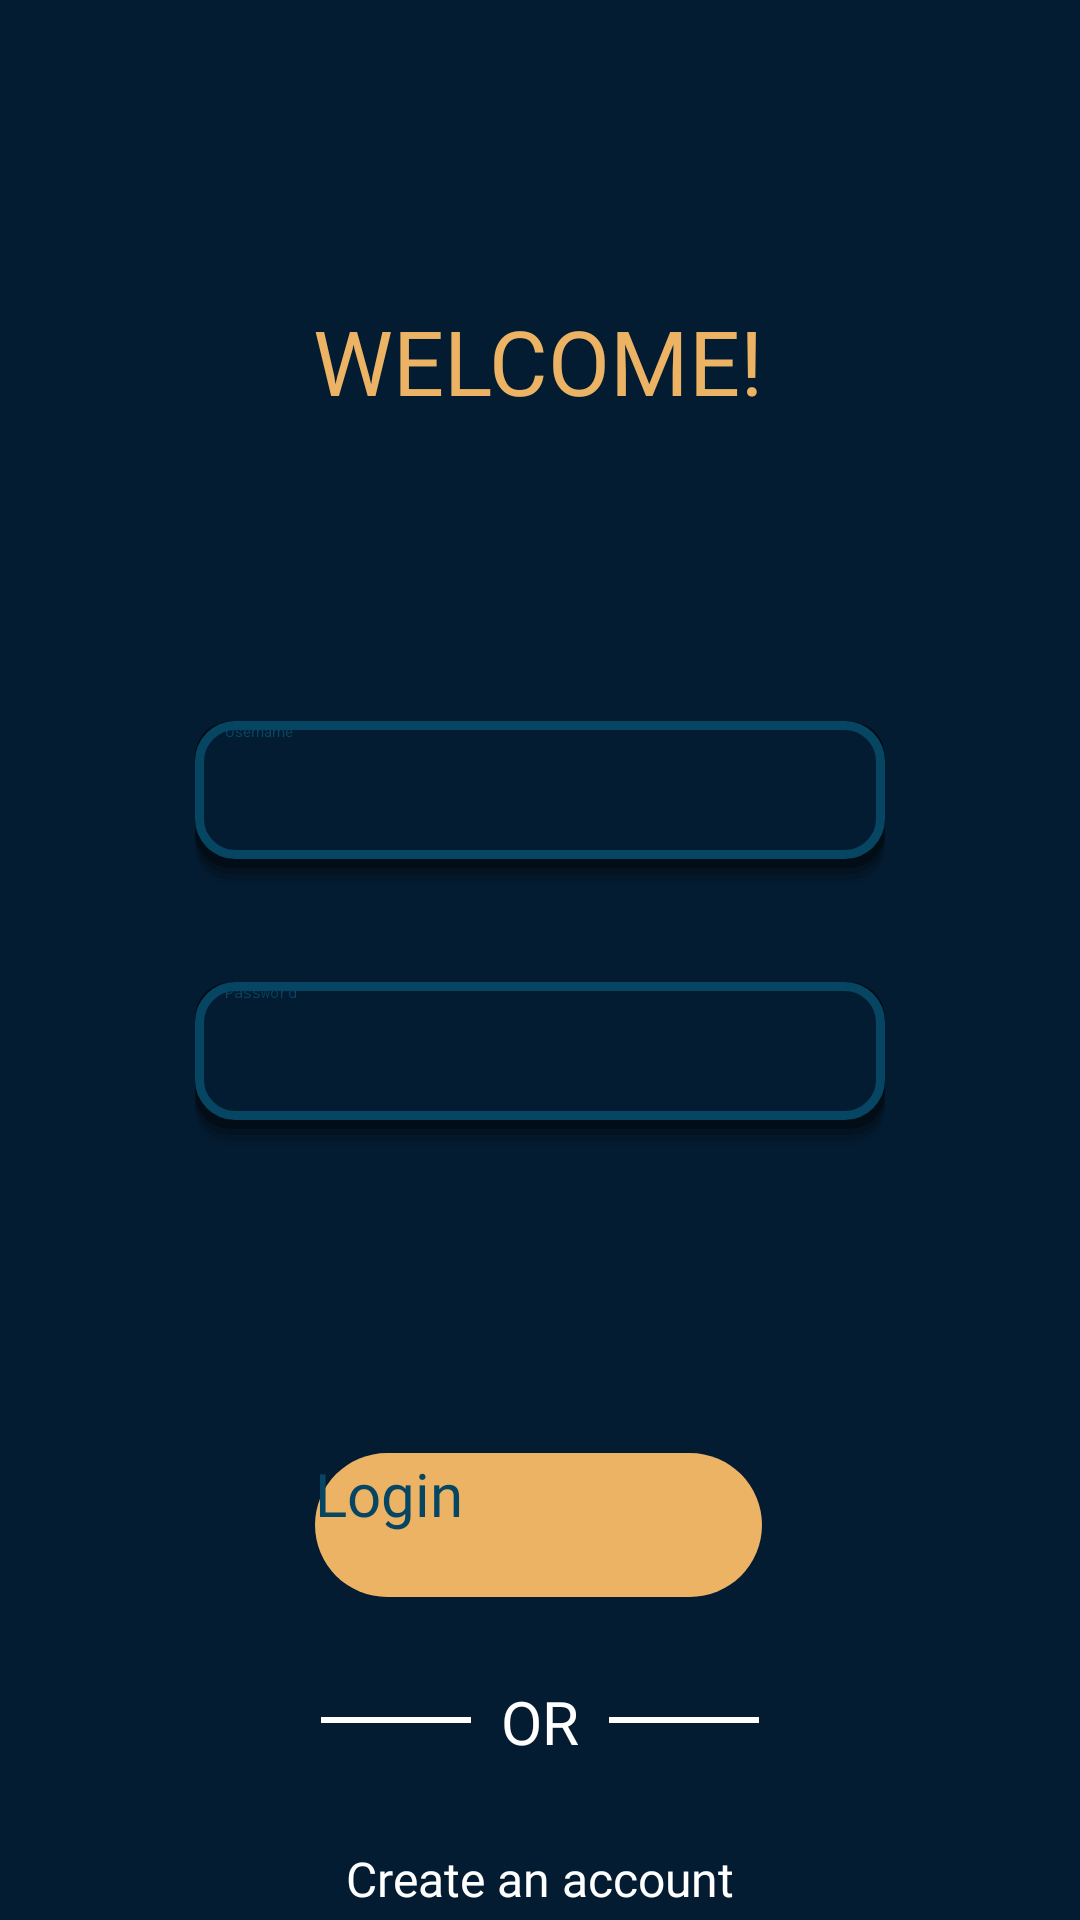

Produce the Android XML layout that renders to this screen, including the resource entries it uses.
<!-- AndroidManifest.xml: application theme Theme.CMProject -->
<!-- res/layout/fragment_login.xml -->
<?xml version="1.0" encoding="utf-8"?>
<androidx.constraintlayout.widget.ConstraintLayout xmlns:android="http://schemas.android.com/apk/res/android"
    xmlns:app="http://schemas.android.com/apk/res-auto"
    xmlns:tools="http://schemas.android.com/tools"
    android:layout_width="match_parent"
    android:layout_height="match_parent"
    android:background="@color/background"
    tools:context=".LoginFragment">

    <View
        android:id="@+id/divider2"
        android:layout_width="50dp"
        android:layout_height="2dp"
        android:layout_marginStart="10dp"
        android:layout_marginTop="40dp"
        android:background="@color/white"
        app:layout_constraintStart_toEndOf="@+id/textView2"
        app:layout_constraintTop_toBottomOf="@+id/login_button" />

    <Button
        android:id="@+id/login_button"
        android:layout_width="149dp"
        android:layout_height="48dp"
        android:layout_marginTop="100dp"
        android:background="@drawable/round_button"
        android:fontFamily="@font/sen_regular"
        android:text="@string/login_button"
        android:textColor="@color/secondary_light"
        android:textColorHighlight="@color/secondary_light"
        android:textColorHint="@color/secondary_light"
        android:textSize="20sp"
        app:layout_constraintEnd_toEndOf="parent"
        app:layout_constraintHorizontal_bias="0.498"
        app:layout_constraintStart_toStartOf="parent"
        app:layout_constraintTop_toBottomOf="@+id/password" />

    <View
        android:id="@+id/divider"
        android:layout_width="50dp"
        android:layout_height="2dp"
        android:layout_marginTop="40dp"
        android:layout_marginEnd="10dp"
        android:background="@color/white"
        app:layout_constraintEnd_toStartOf="@+id/textView2"
        app:layout_constraintTop_toBottomOf="@+id/login_button" />

    <TextView
        android:id="@+id/welcome"
        android:layout_width="wrap_content"
        android:layout_height="wrap_content"
        android:layout_marginTop="100dp"
        android:fontFamily="@font/sen_bold"
        android:text="@string/welcome"
        android:textColor="@color/yellow"
        android:textSize="30sp"
        app:layout_constraintEnd_toEndOf="parent"
        app:layout_constraintHorizontal_bias="0.497"
        app:layout_constraintStart_toStartOf="parent"
        app:layout_constraintTop_toTopOf="parent" />

    <EditText
        android:id="@+id/username"
        android:layout_width="230dp"
        android:layout_height="57dp"
        android:layout_marginTop="100dp"
        android:background="@drawable/input_field"
        android:ems="10"
        android:hint="@string/username"
        android:inputType="textPersonName"
        android:minHeight="48dp"
        android:paddingHorizontal="10dp"
        android:textColor="@color/white"
        android:textColorHint="@color/secondary_light"
        app:layout_constraintEnd_toEndOf="parent"
        app:layout_constraintStart_toStartOf="parent"
        app:layout_constraintTop_toBottomOf="@+id/welcome" />

    <EditText
        android:id="@+id/password"
        android:layout_width="230dp"
        android:layout_height="57dp"
        android:layout_marginTop="30dp"
        android:background="@drawable/input_field"
        android:ems="10"
        android:hint="@string/password"
        android:inputType="textPassword"
        android:minHeight="48dp"
        android:paddingHorizontal="10dp"
        android:textColor="@color/white"
        android:textColorHint="@color/secondary_light"
        app:layout_constraintEnd_toEndOf="parent"
        app:layout_constraintStart_toStartOf="parent"
        app:layout_constraintTop_toBottomOf="@+id/username" />

    <TextView
        android:id="@+id/textView2"
        android:layout_width="wrap_content"
        android:layout_height="wrap_content"
        android:layout_marginTop="28dp"
        android:fontFamily="@font/sen_regular"
        android:text="OR"
        android:textColor="@color/white"
        android:textSize="20sp"
        app:layout_constraintEnd_toEndOf="parent"
        app:layout_constraintStart_toStartOf="parent"
        app:layout_constraintTop_toBottomOf="@+id/login_button" />

    <TextView
        android:id="@+id/create_account_button"
        android:layout_width="wrap_content"
        android:layout_height="wrap_content"
        android:layout_marginTop="28dp"
        android:background="?attr/selectableItemBackground"
        android:fontFamily="@font/sen_bold"
        android:text="Create an account"
        android:textColor="@color/white"
        android:textSize="16sp"
        app:layout_constraintEnd_toEndOf="parent"
        app:layout_constraintStart_toStartOf="parent"
        app:layout_constraintTop_toBottomOf="@+id/textView2" />

    <TextView
        android:id="@+id/info_login"
        android:layout_width="wrap_content"
        android:layout_height="wrap_content"
        android:textColor="@android:color/holo_red_light"
        app:layout_constraintBottom_toTopOf="@+id/login_button"
        app:layout_constraintEnd_toEndOf="parent"
        app:layout_constraintStart_toStartOf="parent"
        app:layout_constraintTop_toBottomOf="@+id/password" />
</androidx.constraintlayout.widget.ConstraintLayout>
<!-- resources referenced by this layout -->
<resources>
  <color name="background">#041C32</color>
  <color name="secondary_light">#064663</color>
  <color name="white">#FFFFFFFF</color>
  <color name="yellow">#ECB365</color>
  <!-- drawable input_field (drawable) -->
  <?xml version="1.0" encoding="utf-8"?>
  <layer-list xmlns:android="http://schemas.android.com/apk/res/android">
      
      <item>
          <shape>
              <padding android:bottom="2dp" />
              <corners android:radius="12dp" />
              <solid android:color="#00CCCCCC" />
          </shape>
      </item>
      <item>
          <shape>
              <padding android:bottom="2dp" />
              <corners android:radius="12dp" />
              <solid android:color="#10000000" />
          </shape>
      </item>
      <item>
          <shape>
              <padding android:bottom="2dp" />
              <corners android:radius="12dp" />
              <solid android:color="#20000000" />
          </shape>
      </item>
      <item>
          <shape>
              <padding android:bottom="2dp" />
              <corners android:radius="12dp" />
              <solid android:color="#30000000" />
          </shape>
      </item>
      <item>
          <shape>
              <padding android:bottom="3dp"/>
              <corners android:radius="12dp" />
              <solid android:color="#50000000" />
          </shape>
      </item>
  
      
      <item>
          <shape xmlns:android="http://schemas.android.com/apk/res/android"
              android:shape="rectangle">
              <solid android:color="@color/background"
                  android:textColor="@color/secondary_light"/>
              <stroke android:width="3dp"
                  android:color="@color/secondary_light"/>
              <corners android:radius="12dp"/>
          </shape>
      </item>
  
  </layer-list>
  <!-- drawable round_button (drawable) -->
  <?xml version="1.0" encoding="utf-8"?>
  <ripple xmlns:android="http://schemas.android.com/apk/res/android"
      android:color="@color/white">
      <item android:id="@android:id/mask">
          <shape android:shape="rectangle">
              <solid android:color="@color/white" />
              <corners android:radius="25dp" />
          </shape>
      </item>
  
      <item android:id="@android:id/background">
          <shape android:shape="rectangle">
              <solid android:color="@color/yellow" />
              <corners android:radius="25dp" />
          </shape>
      </item>
  </ripple>
  <string name="login_button">Login</string>
  <string name="password">Password</string>
  <string name="username">Username</string>
  <string name="welcome">WELCOME!</string>
  <style name="Theme.CMProject" parent="Theme.AppCompat.NoActionBar">
          
          <item name="colorPrimary">@color/background</item>
          <item name="colorPrimaryVariant">@color/yellow</item>
          
          <item name="colorSecondary">@color/secondary_light</item>
          <item name="colorSecondaryVariant">@color/secondary_dark</item>
          <item name="colorOnSecondary">@color/black</item>
          
          <item name="android:statusBarColor" tools:targetApi="l">?attr/colorPrimary</item>
  
          <item name="android:textViewStyle">@style/SenTextViewStyle</item>
          <item name="buttonStyle">@style/SenButtonStyle</item>
      </style>
  <color name="secondary_dark">#04293A</color>
  <color name="black">#FF000000</color>
  <style name="SenTextViewStyle" parent="android:Widget.TextView">
          <item name="android:fontFamily">@font/sen_regular</item>
      </style>
  <style name="SenButtonStyle" parent="android:Widget.Holo.Button">
          <item name="android:fontFamily">@font/sen_regular</item>
      </style>
</resources>
